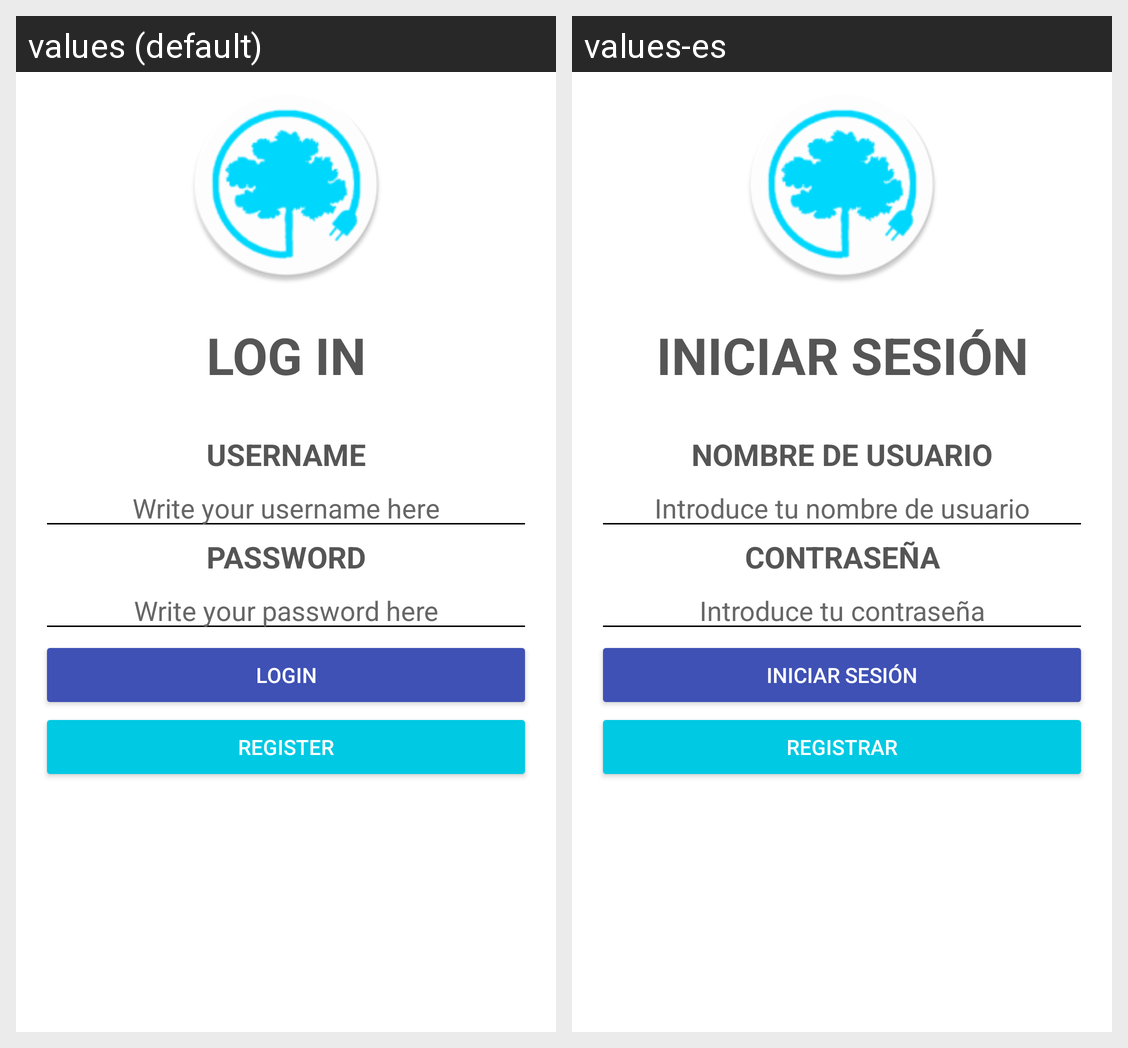

Strings drawn on this Android screen and how each of the app's shown locales translates them:
Android screen res/layout/activity_main.xml rendered under 2 locales, left to right: values (default), values-es. Device: Nexus 5 (rendered at 1080×1920; each locale shown at half size, 540×960, under a caption strip naming it); theme Theme.Emission.
Strings drawn on this screen, with the default value and each locale's value (text and hints the layout hard-codes, and strings that could not be matched under every locale, appear in the picture but are not listed):

log_in_mssg
  values: LOG IN
  values-es: INICIAR SESIÓN

username_title_mssg
  values: USERNAME
  values-es: NOMBRE DE USUARIO

username_hint_mssg
  values: Write your username here
  values-es: Introduce tu nombre de usuario

password_title_mssg
  values: PASSWORD
  values-es: CONTRASEÑA

password_hint_mssg
  values: Write your password here
  values-es: Introduce tu contraseña

log_in_button_title
  values: LOGIN
  values-es: INICIAR SESIÓN

register_button_title
  values: REGISTER
  values-es: REGISTRAR
